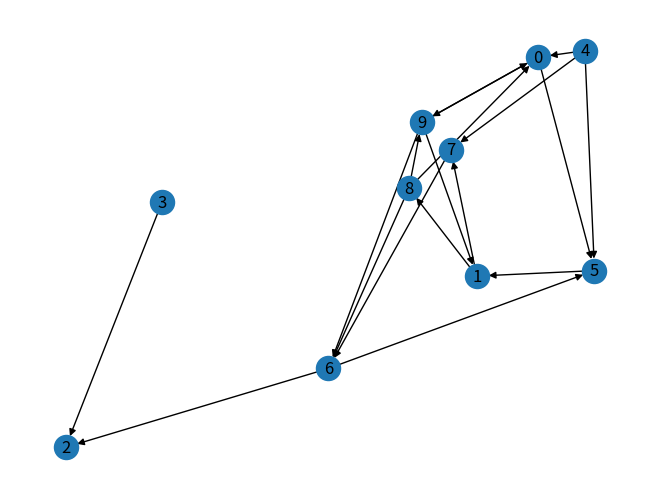

The matplotlib source for this figure:
import io
from contextlib import redirect_stdout

class Grafo_orientado:
    def __init__(self):
        self.grafo = {}

    def adicionar_no(self, v):
        if v not in self.grafo:
            self.grafo[v] = set()

    def adicionar_aresta(self, u, v):
        self.adicionar_no(u)
        self.adicionar_no(v)
        self.grafo[u].add(v)

    def __repr__(self):
        return str(self.grafo)
        
    def __str__(self):
        with io.StringIO() as F, redirect_stdout(F):
            for u in self.grafo:
                print(u, [v for v in self.grafo[u]], sep=" => ")
            return F.getvalue()

# Exemplo de uso
G = Grafo_orientado()
G.adicionar_aresta(1, 2)
G.adicionar_aresta(1, 3)
G.adicionar_aresta(2, 3)
G.adicionar_no('Grupo1')
print(G)


class AnalisadorGrafo:
    def __init__(self, grafo):
        self.grafo = grafo

    def predecessores(self, vertice):
        return [v for v in self.grafo if vertice in self.grafo[v]]

    def sucessores(self, vertice):
        return [v for v in self.grafo[vertice]]

    def vertices_adjacentes(self, vertice):
        return set(self.predecessores(vertice)) | set(self.sucessores(vertice))

    def grau_entrada(self, vertice):
        return len(self.predecessores(vertice))

    def grau_saida(self, vertice):
        return len(self.sucessores(vertice))

    def grau(self, vertice):
        return len(self.vertices_adjacentes(vertice))

    def busca_profundidade(self, vertice_inicial, visitados=None):
        if visitados is None:
            visitados = []

        assert vertice_inicial in self.grafo, f"O grafo não possui o vértice {vertice_inicial}"

        if vertice_inicial not in visitados:
            visitados.append(vertice_inicial)
            for vizinho in self.grafo[vertice_inicial]:
                self.busca_profundidade(vizinho, visitados)

        return visitados

    def busca_largura(self, vertice_inicial, visitados=None):
        if visitados is None:
            visitados = []

        assert vertice_inicial in self.grafo, f"O grafo não possui o vértice {vertice_inicial}"
        fila = [vertice_inicial]

        while fila:
            vertice_atual = fila.pop(0)
            if vertice_atual not in visitados:
                visitados.append(vertice_atual)
                fila.extend(self.sucessores(vertice_atual))

        return visitados
    
#exemplo de uso

import random
import networkx as nx
import matplotlib.pyplot as plt

class Grafo_aleatorio(Grafo_orientado):
    def __init__(self, nos, probabilidade=0.2):
        super().__init__()
        self.grafo_nx = nx.DiGraph()

        for i in range(nos):
            for j in range(nos):
                if i != j and random.random() < probabilidade:
                    self.adicionar_aresta(i, j)
                    self.grafo_nx.add_edge(i, j)

G = Grafo_aleatorio(10)
# Desenhar o grafo
nx.draw(G.grafo_nx, with_labels=True)
plt.show()
